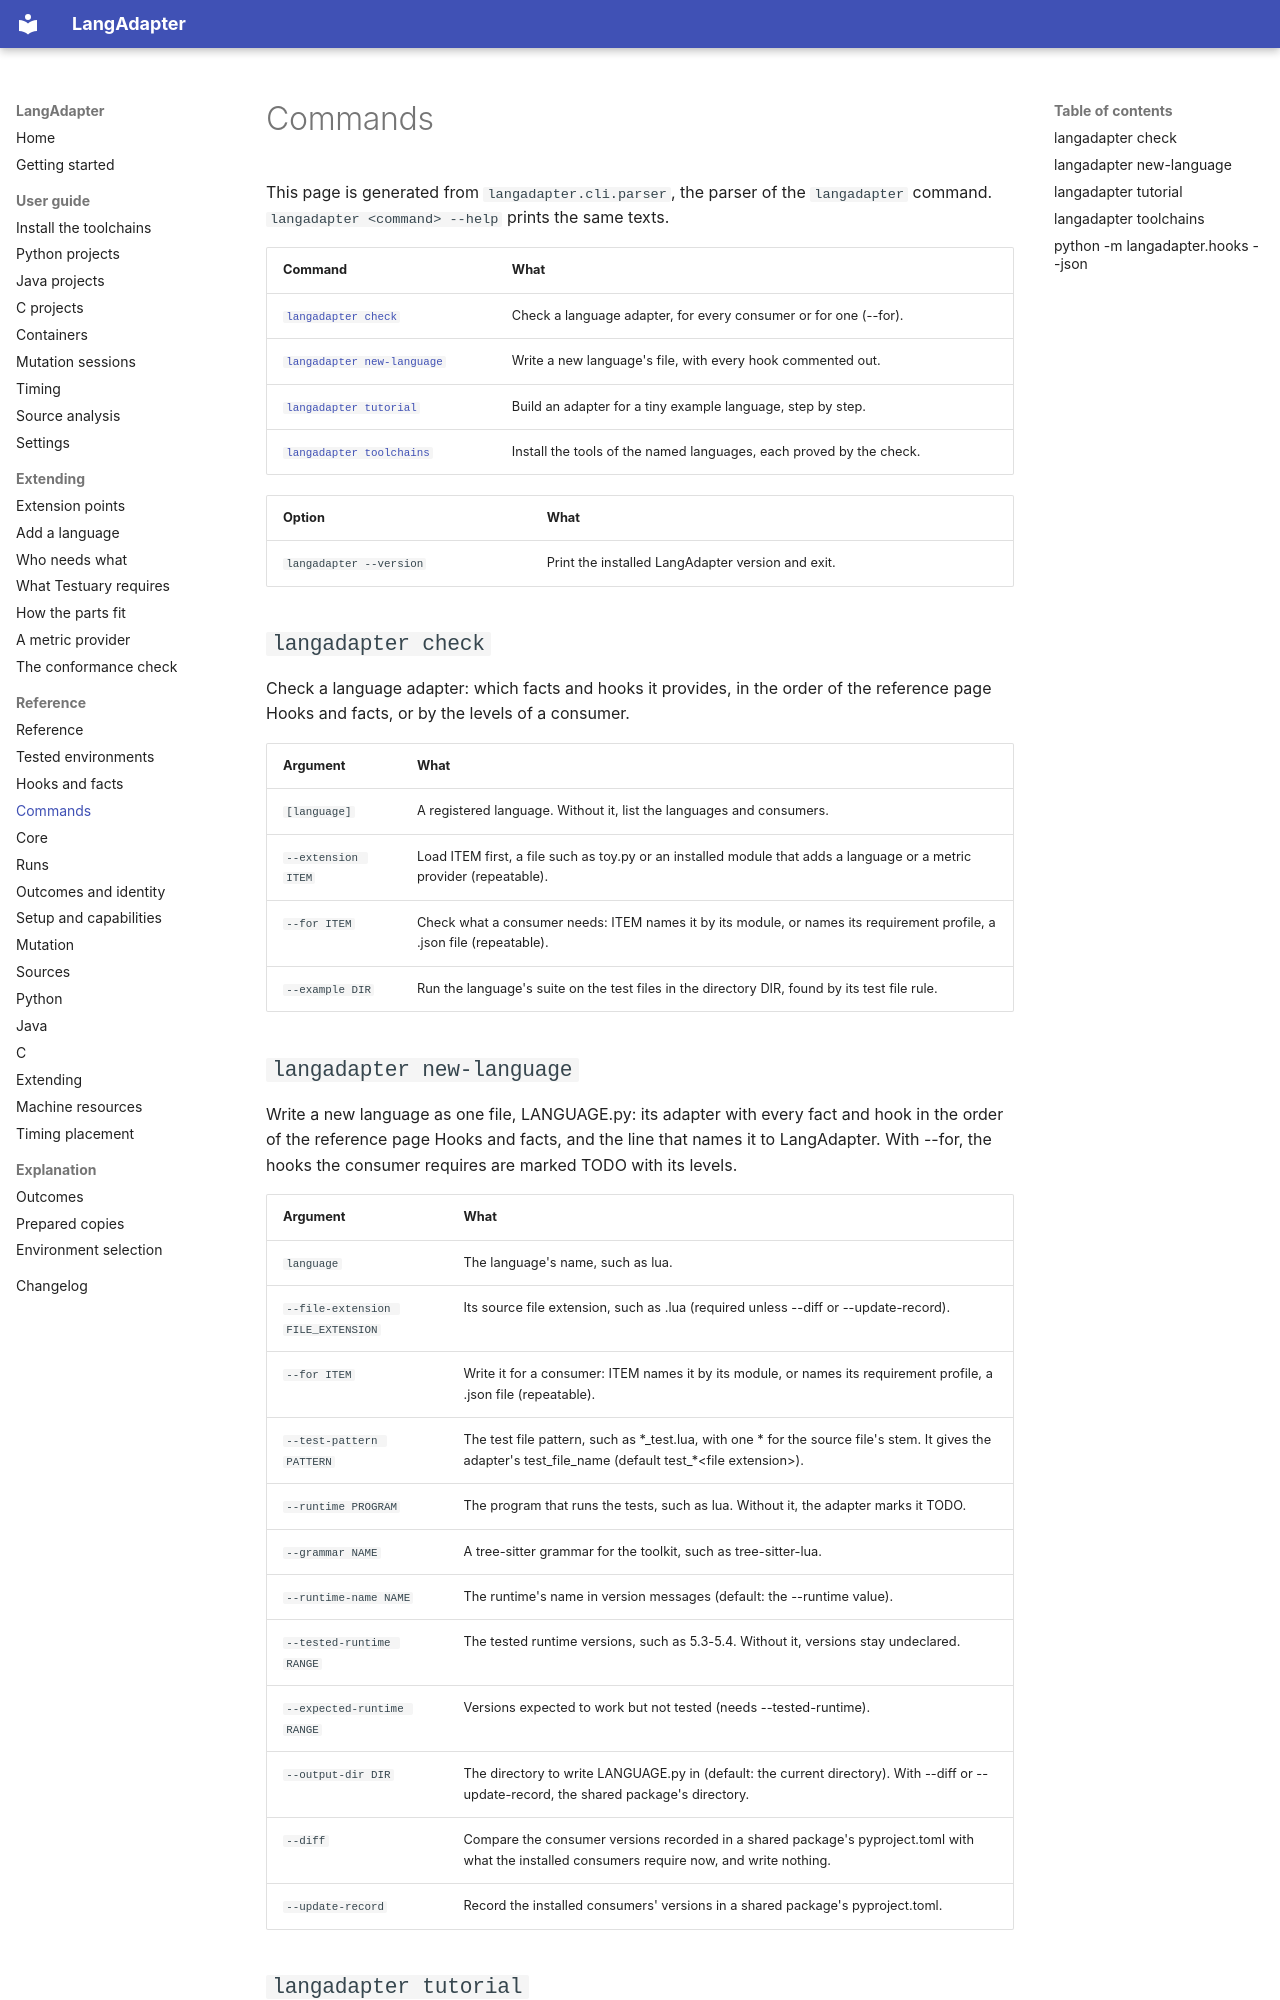

repository: k-kammler/langadapter · page: reference/cli/index.html · generator: mkdocs

# Commands

This page is generated from `langadapter.cli.parser`, the parser of the `langadapter`
command. `langadapter <command> --help` prints the same texts.

| Command | What |
| --- | --- |
| [`langadapter check`](#check) | Check a language adapter, for every consumer or for one (--for). |
| [`langadapter new-language`](#new-language) | Write a new language's file, with every hook commented out. |
| [`langadapter tutorial`](#tutorial) | Build an adapter for a tiny example language, step by step. |
| [`langadapter toolchains`](#toolchains) | Install the tools of the named languages, each proved by the check. |

| Option | What |
| --- | --- |
| `langadapter --version` | Print the installed LangAdapter version and exit. |

## `langadapter check` {#check}

Check a language adapter: which facts and hooks it provides, in the order of the reference page Hooks and facts, or by the levels of a consumer.

| Argument | What |
| --- | --- |
| `[language]` | A registered language. Without it, list the languages and consumers. |
| `--extension ITEM` | Load ITEM first, a file such as toy.py or an installed module that adds a language or a metric provider (repeatable). |
| `--for ITEM` | Check what a consumer needs: ITEM names it by its module, or names its requirement profile, a .json file (repeatable). |
| `--example DIR` | Run the language's suite on the test files in the directory DIR, found by its test file rule. |

## `langadapter new-language` {#new-language}

Write a new language as one file, LANGUAGE.py: its adapter with every fact and hook in the order of the reference page Hooks and facts, and the line that names it to LangAdapter. With --for, the hooks the consumer requires are marked TODO with its levels.

| Argument | What |
| --- | --- |
| `language` | The language's name, such as lua. |
| `--file-extension FILE_EXTENSION` | Its source file extension, such as .lua (required unless --diff or --update-record). |
| `--for ITEM` | Write it for a consumer: ITEM names it by its module, or names its requirement profile, a .json file (repeatable). |
| `--test-pattern PATTERN` | The test file pattern, such as \*\_test.lua, with one \* for the source file's stem. It gives the adapter's test\_file\_name (default test\_\*&lt;file extension>). |
| `--runtime PROGRAM` | The program that runs the tests, such as lua. Without it, the adapter marks it TODO. |
| `--grammar NAME` | A tree-sitter grammar for the toolkit, such as tree-sitter-lua. |
| `--runtime-name NAME` | The runtime's name in version messages (default: the --runtime value). |
| `--tested-runtime RANGE` | The tested runtime versions, such as 5.3-5.4. Without it, versions stay undeclared. |
| `--expected-runtime RANGE` | Versions expected to work but not tested (needs --tested-runtime). |
| `--output-dir DIR` | The directory to write LANGUAGE.py in (default: the current directory). With --diff or --update-record, the shared package's directory. |
| `--diff` | Compare the consumer versions recorded in a shared package's pyproject.toml with what the installed consumers require now, and write nothing. |
| `--update-record` | Record the installed consumers' versions in a shared package's pyproject.toml. |
